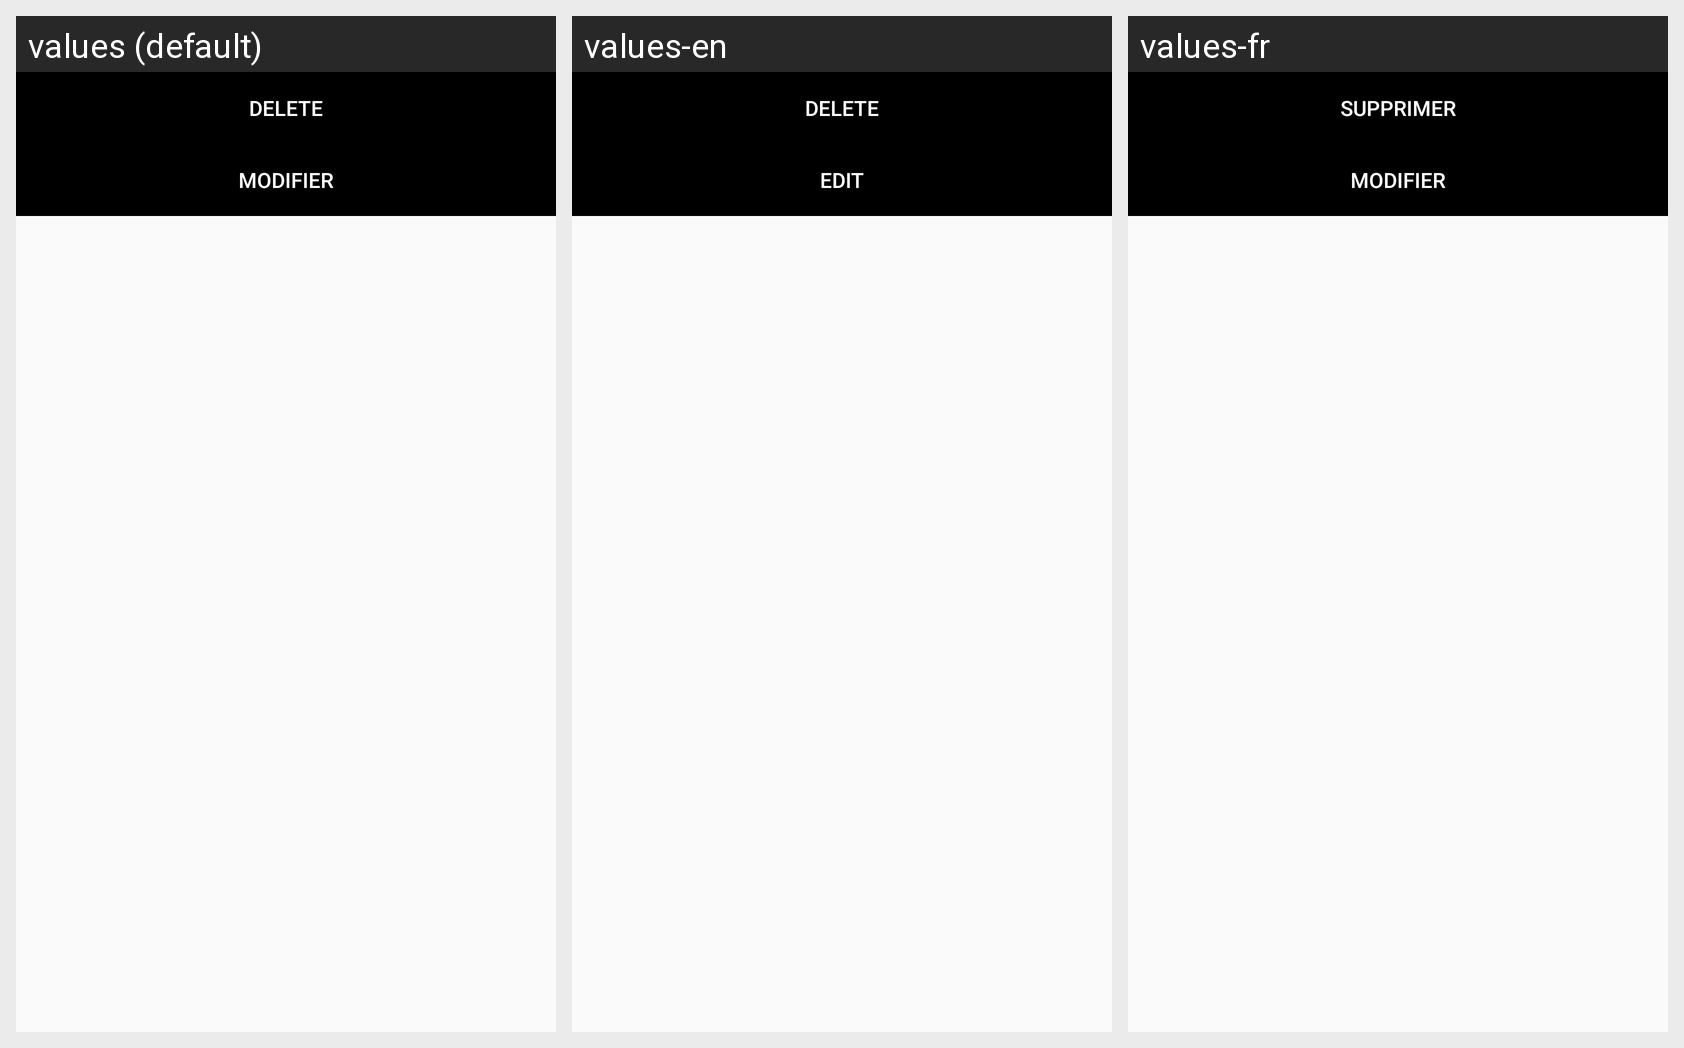

Strings drawn on this Android screen and how each of the app's shown locales translates them:
Android screen res/layout/albums_list_popup.xml rendered under 3 locales, left to right: values (default), values-en, values-fr. Device: Nexus 5 (rendered at 1080×1920; each locale shown at half size, 540×960, under a caption strip naming it); theme AppTheme.
Strings drawn on this screen, with the default value and each locale's value (text and hints the layout hard-codes, and strings that could not be matched under every locale, appear in the picture but are not listed):

delete
  values: Delete
  values-en: Delete
  values-fr: Supprimer

edit
  values: Modifier
  values-en: Edit
  values-fr: Modifier
